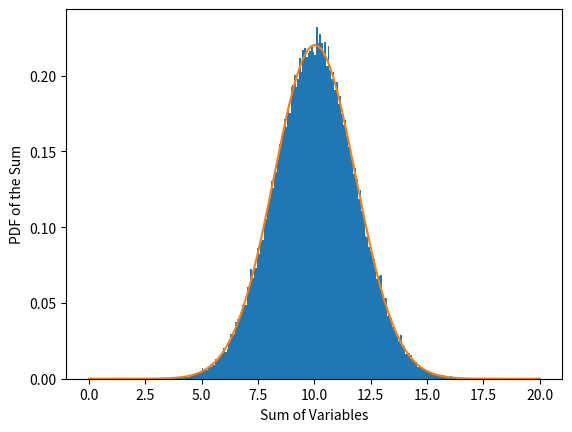

Reproduce this figure in Python.
"""
Code written by AJ Shipp
Applied Physics (PH306-01)
"""

####
# Packages
#===
import numpy as np
import scipy as sci
import scipy.stats as scst
import matplotlib.pyplot as plt


####
# Variables & Constants
#===
numSamples = 10000


####
# Initializing Functions
#===
def findSamples(lowLim,uppLim,samps,numRVS):
    imgPlot = np.random.uniform(lowLim,uppLim,(samps,numRVS))

    return imgPlot

def findRVS(average,deviation,numTotal):
    imgPlot = scst.norm.rvs(loc=average, scale=deviation, size=numTotal)
    
    return imgPlot

def findPDF(xVals,average,deviation):
    imgPlot = scst.norm.pdf(xVals, loc=average, scale=deviation)
    
    return imgPlot


####
# Work
#===
samples = findSamples(0,2,10000,10)
sums = np.sum(samples,axis=1)
stdDev = np.std(sums)
median = np.median(sums)
confInt = np.percentile(sums,[15.87,84.13])
meanCLT = 10*1
stdDevCLT = np.sqrt(10*(2**2)/12)

dataRVS = findRVS(median,stdDev,numSamples*10)
dataX = np.linspace(0,20,10000)
dataY = findPDF(dataX,median,stdDev)
dataSortRVS = np.sort(dataRVS)


####
# Output Statements
#===
print(
    "\nFrom my Simulation: \n"
    "| Standard Deviation  | =   {:.2f} \n"
    "| Median              | =   {:.2f} \n"
    "| Confidence Interval | =   {:.2f} to {:.2f} \n\n"
    "Now from the Central Limit Theorem: \n"
    "| Mean                | =   {:.2f} \n"
    "| Standard Deviation  | =   {:.2f} \n"
    .format(stdDev,median,confInt[0],confInt[1],meanCLT,stdDevCLT)
    )

plt.hist(dataRVS,bins=200,density=True)
plt.plot(dataX,dataY)
plt.xlabel("Sum of Variables")
plt.ylabel("PDF of the Sum")
plt.show()